Run: headless pygame with SDL's dummy video driver; simulated clock (each Clock.tick advances the game by its frame time, no real sleeping); random seed 0; keys injected as events and as key.get_pressed() state; no mouse input.
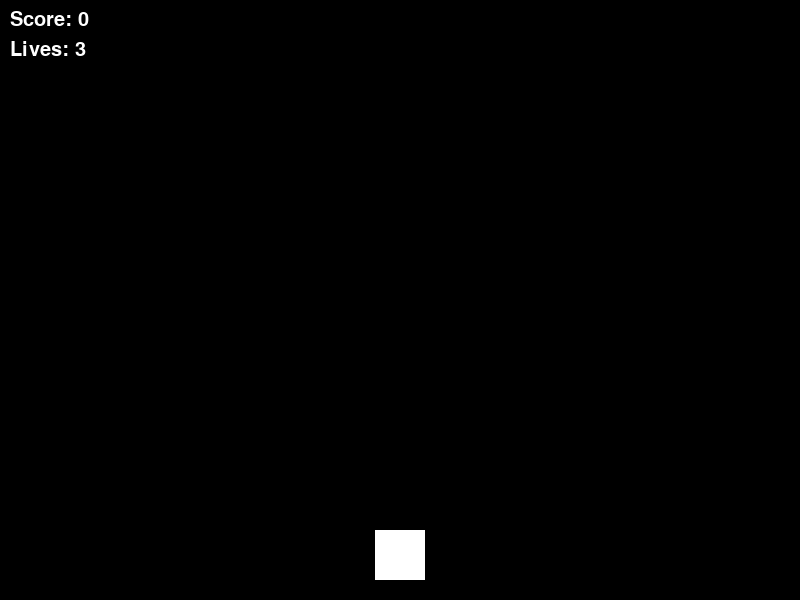
Frame 1 of 4 · flips 1–60 · no input
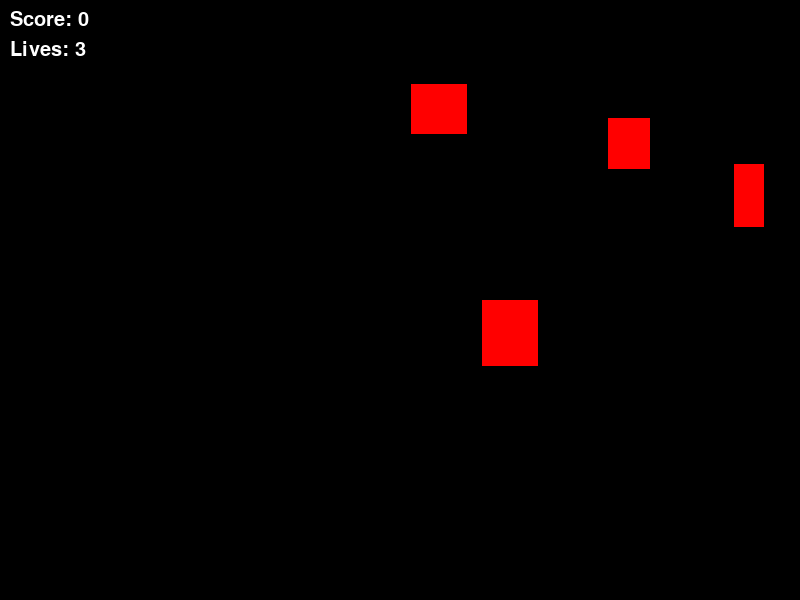
Frame 2 of 4 · flips 61–180 · tapped SPACE, RETURN · held RIGHT (→), D
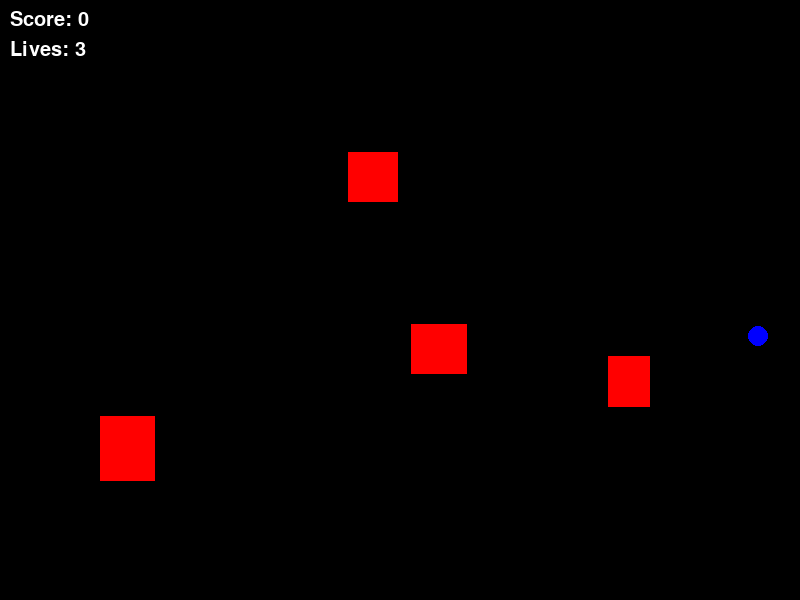
Frame 3 of 4 · flips 181–300 · held DOWN (↓), S
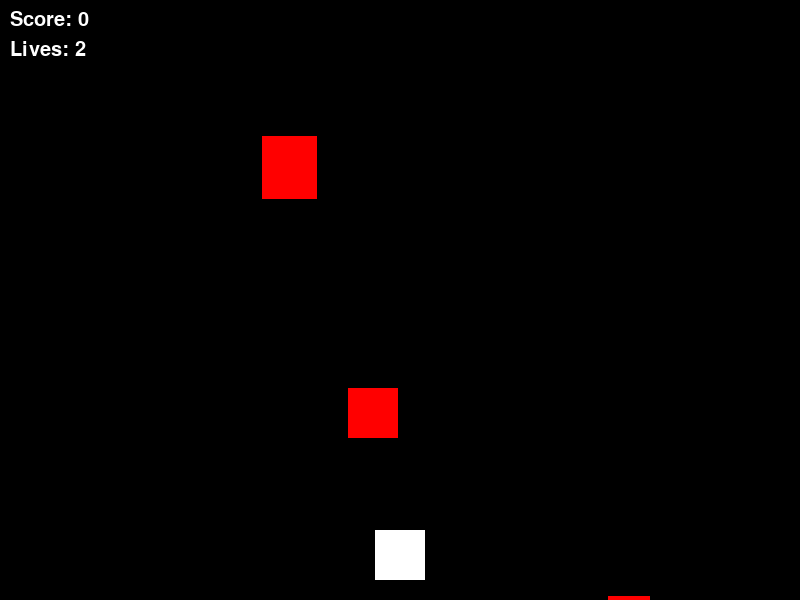
Frame 4 of 4 · flips 301–420 · held LEFT (←), A, UP (↑), W

The pygame program that drew these frames:

import pygame
import random

# Initialize Pygame
pygame.init()

# Set window dimensions
WIDTH = 800
HEIGHT = 600

# Define colors
WHITE = (255, 255, 255)
RED = (255, 0, 0)
GREEN = (0, 255, 0)
BLUE = (0, 0, 255)

# Set up the window
win = pygame.display.set_mode((WIDTH, HEIGHT))
pygame.display.set_caption("Obstacle Dodge & Shoot")

# Define the Player class
class Player:
    def __init__(self, x, y):
        self.x = x
        self.y = y
        self.width = 50
        self.height = 50
        self.vel = 5
        self.bullets = []

    def draw(self):
        pygame.draw.rect(win, WHITE, (self.x, self.y, self.width, self.height))

    def move_left(self):
        self.x -= self.vel

    def move_right(self):
        self.x += self.vel

    def move_up(self):
        self.y -= self.vel

    def move_down(self):
        self.y += self.vel

    def shoot(self):
        x = self.x + self.width // 2
        y = self.y
        bullet = Bullet(x, y)
        self.bullets.append(bullet)

# Define the Obstacle class
class Obstacle:
    def __init__(self, x, y, width, height, vel):
        self.x = x
        self.y = y
        self.width = width
        self.height = height
        self.vel = vel

    def draw(self):
        pygame.draw.rect(win, RED, (self.x, self.y, self.width, self.height))

    def move(self):
        self.y += self.vel

# Define the Bonus class
class Bonus:
    def __init__(self, x, y, radius, vel):
        self.x = x
        self.y = y
        self.radius = radius
        self.vel = vel

    def draw(self):
        pygame.draw.circle(win, BLUE, (self.x, self.y), self.radius)

    def move(self):
        self.y += self.vel

# Define the Bullet class
class Bullet:
    def __init__(self, x, y):
        self.x = x
        self.y = y
        self.radius = 5
        self.vel = 10

    def draw(self):
        pygame.draw.circle(win, GREEN, (self.x, self.y), self.radius)

    def move(self):
        self.y -= self.vel

# Define the Game class
class Game:
    def __init__(self):
        self.player = Player(WIDTH // 2 - 25, HEIGHT - 70)
        self.obstacles = []
        self.bonuses = []
        self.score = 0
        self.lives = 3
        self.font = pygame.font.SysFont(None, 30)
        self.clock = pygame.time.Clock()
        self.is_running = True

    def handle_events(self):
        for event in pygame.event.get():
            if event.type == pygame.QUIT:
                self.is_running = False

        keys = pygame.key.get_pressed()
        if keys[pygame.K_LEFT]:
            self.player.move_left()
        if keys[pygame.K_RIGHT]:
            self.player.move_right()
        if keys[pygame.K_UP]:
            self.player.move_up()
        if keys[pygame.K_DOWN]:
            self.player.move_down()
        if keys[pygame.K_SPACE]:
            self.player.shoot()

    def update(self):
        # Create obstacles randomly
        if random.randint(0, 100) < 2:
            x = random.randint(0, WIDTH - 50)
            width = random.randint(30, 70)
            height = random.randint(30, 70)
            vel = random.randint(2, 4)
            self.obstacles.append(Obstacle(x, 0, width, height, vel))

        # Create bonus points randomly
        if random.randint(0, 300) < 1:
            x = random.randint(0, WIDTH - 10)
            y = random.randint(0, HEIGHT - 10)
            radius = 10
            vel = random.randint(2, 4)
            self.bonuses.append(Bonus(x, y, radius, vel))

        # Update obstacle positions and check collisions with the player and bullets
        for obstacle in self.obstacles:
            if obstacle.y > HEIGHT:
                self.obstacles.remove(obstacle)
            if (
                obstacle.x < self.player.x + self.player.width
                and obstacle.x + obstacle.width > self.player.x
                and obstacle.y < self.player.y + self.player.height
                and obstacle.y + obstacle.height > self.player.y
            ):
                self.lives -= 1
                self.obstacles.remove(obstacle)
            for bullet in self.player.bullets:
                if (
                    obstacle.x < bullet.x < obstacle.x + obstacle.width
                    and obstacle.y < bullet.y < obstacle.y + obstacle.height
                ):
                    self.obstacles.remove(obstacle)
                    self.player.bullets.remove(bullet)
                    self.score += 1
            obstacle.move()

        # Update bonus positions and check collisions with the player
        for bonus in self.bonuses:
            if (
                bonus.x < self.player.x + self.player.width
                and bonus.x + bonus.radius > self.player.x
                and bonus.y < self.player.y + self.player.height
                and bonus.y + bonus.radius > self.player.y
            ):
                self.score += 10
                self.bonuses.remove(bonus)
            bonus.move()

        # Update bullet positions
        for bullet in self.player.bullets:
            bullet.move()

        # Check game over conditions
        if self.lives == 0:
            self.is_running = False

    def draw(self):
        win.fill((0, 0, 0))

        # Draw obstacles
        for obstacle in self.obstacles:
            obstacle.draw()

        # Draw bonus points
        for bonus in self.bonuses:
            bonus.draw()

        # Draw player
        self.player.draw()

        # Draw bullets
        for bullet in self.player.bullets:
            bullet.draw()

        # Draw score and lives
        score_text = self.font.render("Score: " + str(self.score), True, WHITE)
        lives_text = self.font.render("Lives: " + str(self.lives), True, WHITE)
        win.blit(score_text, (10, 10))
        win.blit(lives_text, (10, 40))

        pygame.display.update()

    def run(self):
        while self.is_running:
            self.handle_events()
            self.update()
            self.draw()
            self.clock.tick(60)

        pygame.quit()

# Create an instance of the Game class and start the game
game = Game()
game.run()
